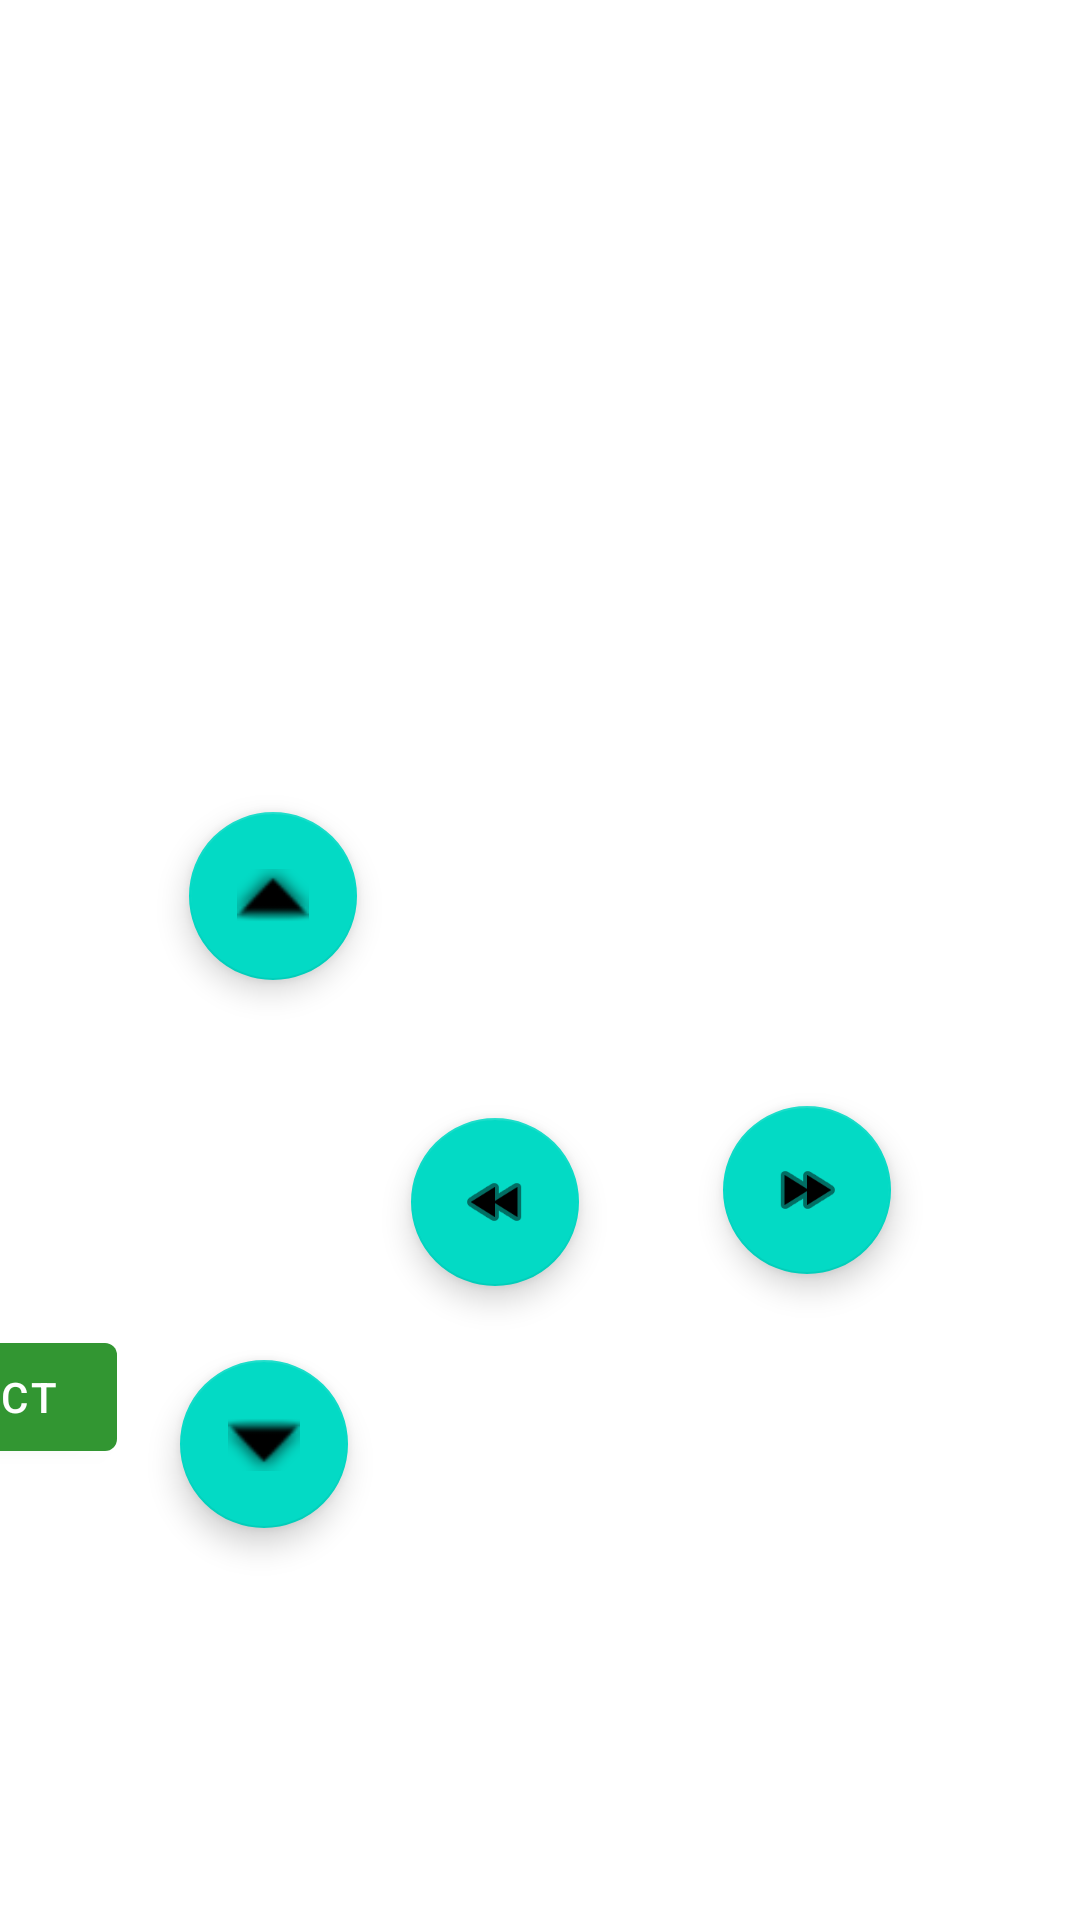

Reconstruct the res/layout file that produces this screen, plus the resources it refers to.
<!-- AndroidManifest.xml: application theme Theme.2021_NonamedProject_v1 -->
<!-- res/layout/control_layout.xml -->
<?xml version="1.0" encoding="utf-8"?>
<androidx.constraintlayout.widget.ConstraintLayout xmlns:android="http://schemas.android.com/apk/res/android"
    xmlns:app="http://schemas.android.com/apk/res-auto"
    xmlns:tools="http://schemas.android.com/tools"
    android:layout_width="match_parent"
    android:layout_height="match_parent"
    >

    <com.google.android.material.floatingactionbutton.FloatingActionButton
        android:id="@+id/fab_front"
        android:layout_width="wrap_content"
        android:layout_height="wrap_content"
        android:layout_marginStart="63dp"
        android:layout_marginTop="200dp"
        android:layout_marginBottom="24dp"
        android:clickable="true"
        app:layout_constraintBottom_toTopOf="@+id/fab_back"
        app:layout_constraintStart_toStartOf="parent"
        app:layout_constraintTop_toTopOf="parent"
        app:srcCompat="@android:drawable/arrow_up_float"
        android:onClick="onClickFront"
        />

    <com.google.android.material.floatingactionbutton.FloatingActionButton
        android:id="@+id/fab_back"
        android:layout_width="wrap_content"
        android:layout_height="wrap_content"
        android:layout_marginStart="60dp"
        android:layout_marginTop="32dp"
        android:layout_marginBottom="60dp"
        android:clickable="true"
        app:layout_constraintBottom_toBottomOf="parent"
        app:layout_constraintStart_toStartOf="parent"
        app:layout_constraintTop_toBottomOf="@+id/fab_front"
        app:srcCompat="@android:drawable/arrow_down_float"
        android:onClick="onClickBack"
        />

    <com.google.android.material.floatingactionbutton.FloatingActionButton
        android:id="@+id/fab_left"
        android:layout_width="wrap_content"
        android:layout_height="wrap_content"
        android:layout_marginTop="258dp"
        android:layout_marginEnd="48dp"
        android:layout_marginBottom="97dp"
        android:clickable="true"
        app:layout_constraintBottom_toBottomOf="parent"
        app:layout_constraintEnd_toStartOf="@+id/fab_right"
        app:layout_constraintTop_toTopOf="parent"
        app:srcCompat="@android:drawable/ic_media_rew"
        android:onClick="onClickLeft"
        />

    <com.google.android.material.floatingactionbutton.FloatingActionButton
        android:id="@+id/fab_right"
        android:layout_width="wrap_content"
        android:layout_height="wrap_content"
        android:layout_marginTop="254dp"
        android:layout_marginEnd="63dp"
        android:layout_marginBottom="101dp"
        android:clickable="true"
        app:layout_constraintBottom_toBottomOf="parent"
        app:layout_constraintEnd_toEndOf="parent"
        app:layout_constraintTop_toTopOf="parent"
        app:srcCompat="@android:drawable/ic_media_ff"
        android:onClick="onClickRight"
        />

    <Button
        android:id="@+id/btn_disconnect"
        android:layout_width="wrap_content"
        android:layout_height="wrap_content"
        android:layout_marginTop="327dp"
        android:layout_marginEnd="321dp"
        android:layout_marginBottom="36dp"
        android:text="Disconnect"
        android:paddingLeft="20dp"
        android:paddingRight="20dp"
        app:layout_constraintBottom_toBottomOf="parent"
        app:layout_constraintEnd_toEndOf="parent"
        app:layout_constraintTop_toTopOf="parent"
        android:onClick="onClickDisconnect"/>

</androidx.constraintlayout.widget.ConstraintLayout>
<!-- resources referenced by this layout -->
<resources>
  <style name="Theme.2021_NonamedProject_v1" parent="Theme.MaterialComponents.Light">
          
          <item name="colorPrimary">#329632</item>
          <item name="colorPrimaryVariant">#828282</item>
          <item name="colorOnPrimary">@color/white</item>
          
          <item name="colorSecondary">@color/teal_200</item>
          <item name="colorSecondaryVariant">@color/teal_700</item>
          <item name="colorOnSecondary">@color/black</item>
          
          <item name="android:statusBarColor" tools:targetApi="l">?attr/colorPrimaryVariant</item>
          
      </style>
  <!-- not gathered from this repository: default colours our renderer supplied (Android Studio template values) -->
  <color name="teal_200">#FF03DAC5</color>
  <color name="teal_700">#FF018786</color>
  <color name="black">#FF000000</color>
  <color name="white">#FFFFFFFF</color>
</resources>
